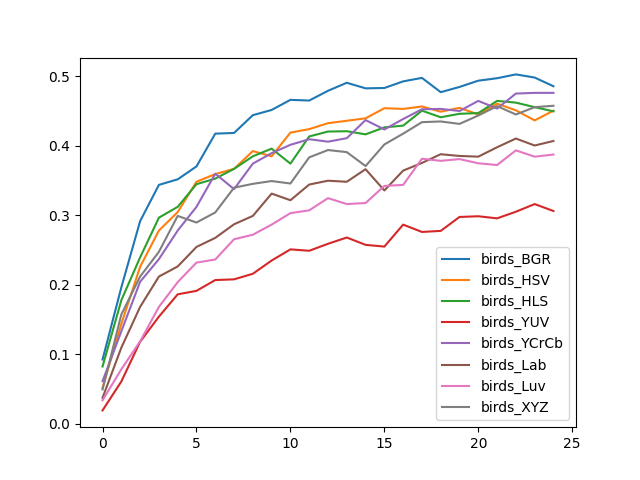

Values plotted in this chart, from the file beside it:
, birds_BGR, birds_HSV, birds_HLS, birds_YUV, birds_YCrCb, birds_Lab, birds_Luv, birds_XYZ
0, 0.09273, 0.05213, 0.08271, 0.01955, 0.06165, 0.03759, 0.03409, 0.04962
1, 0.1965, 0.1439, 0.1779, 0.06115, 0.1333, 0.1098, 0.0787, 0.1574
2, 0.2917, 0.2261, 0.2396, 0.1183, 0.2045, 0.1684, 0.1188, 0.212
3, 0.3439, 0.2782, 0.2967, 0.1544, 0.2371, 0.212, 0.1684, 0.2476
4, 0.3519, 0.3048, 0.3123, 0.1865, 0.2782, 0.2266, 0.204, 0.2992
5, 0.3704, 0.3484, 0.3449, 0.1915, 0.3123, 0.2546, 0.2321, 0.2897
6, 0.4175, 0.3594, 0.3529, 0.207, 0.3599, 0.2677, 0.2366, 0.3043
7, 0.4185, 0.3669, 0.3669, 0.208, 0.3378, 0.2872, 0.2657, 0.3398
8, 0.4441, 0.3925, 0.385, 0.216, 0.3744, 0.2992, 0.2722, 0.3454
9, 0.4516, 0.385, 0.396, 0.2351, 0.3895, 0.3313, 0.2867, 0.3494
10, 0.4662, 0.419, 0.3744, 0.2511, 0.4015, 0.3218, 0.3033, 0.3459
11, 0.4652, 0.4241, 0.4135, 0.2491, 0.4095, 0.3444, 0.3073, 0.3835
12, 0.4792, 0.4326, 0.4206, 0.2591, 0.406, 0.3499, 0.3248, 0.394
13, 0.4907, 0.4361, 0.4211, 0.2682, 0.411, 0.3484, 0.3163, 0.391
14, 0.4827, 0.4396, 0.4165, 0.2576, 0.4371, 0.3664, 0.3178, 0.3709
15, 0.4832, 0.4541, 0.4266, 0.2551, 0.4236, 0.3358, 0.3424, 0.402
16, 0.4927, 0.4531, 0.4291, 0.2867, 0.4386, 0.3644, 0.3439, 0.4175
17, 0.4977, 0.4566, 0.4506, 0.2762, 0.4526, 0.3754, 0.3815, 0.4341
18, 0.4772, 0.4491, 0.4411, 0.2777, 0.4531, 0.388, 0.3784, 0.4351
19, 0.4847, 0.4546, 0.4461, 0.2977, 0.4501, 0.3855, 0.381, 0.4316
20, 0.4937, 0.4451, 0.4471, 0.2987, 0.4647, 0.3845, 0.3749, 0.4436
21, 0.4972, 0.4607, 0.4647, 0.2957, 0.4536, 0.398, 0.3724, 0.4571
22, 0.5028, 0.4511, 0.4622, 0.3053, 0.4752, 0.4105, 0.3935, 0.4451
23, 0.4982, 0.4366, 0.4556, 0.3163, 0.4762, 0.4005, 0.3845, 0.4556
24, 0.4857, 0.4506, 0.4496, 0.3063, 0.4762, 0.407, 0.3875, 0.4576
